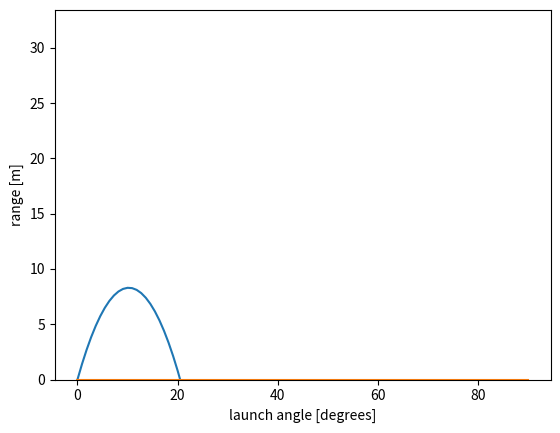

The matplotlib source for this figure:
# -*- coding: utf-8 -*-
"""
Created on Fri Dec  1 11:03:58 2023

@author: Hardeep Kaur Gill

Class Test 2 - Question 1

"""

#import required libraries
import numpy as np
import matplotlib.pyplot as plt

#parameters
g = 9.81
v = 15
theta = 45 #degrees


#define the vertical posiiton
def f(x):
    return x * np.tan(theta) - (g/2)*(x/(v*np.cos(theta)))**2

#variables of guesses, each will come up with a different root
x1 = 80
x2 = 80.1

N = 100

angle = np.linspace(0, 90, N)

#for each guess loop through the iterations
for i in range(N):
    #apply the newton method formula for each guess
    x1 = x1 - (f(x1)*(x2 - x1)) / ((f(x2) - f(x1)))
    x2 = x1 + 1

#at the end of the iterations, print the root
print("A root for this function using Secant method is", x1)


yVals = f(angle)


#to view where the roots are
zero = np.zeros_like(angle)
plt.plot(angle, f(angle), label = "v = 15 ms^(-1)")

#plot zero array
plt.plot(angle, zero)
plt.ylim(bottom = 0)
plt.ylabel("range [m]")
plt.xlabel("launch angle [degrees]")
plt.show()
